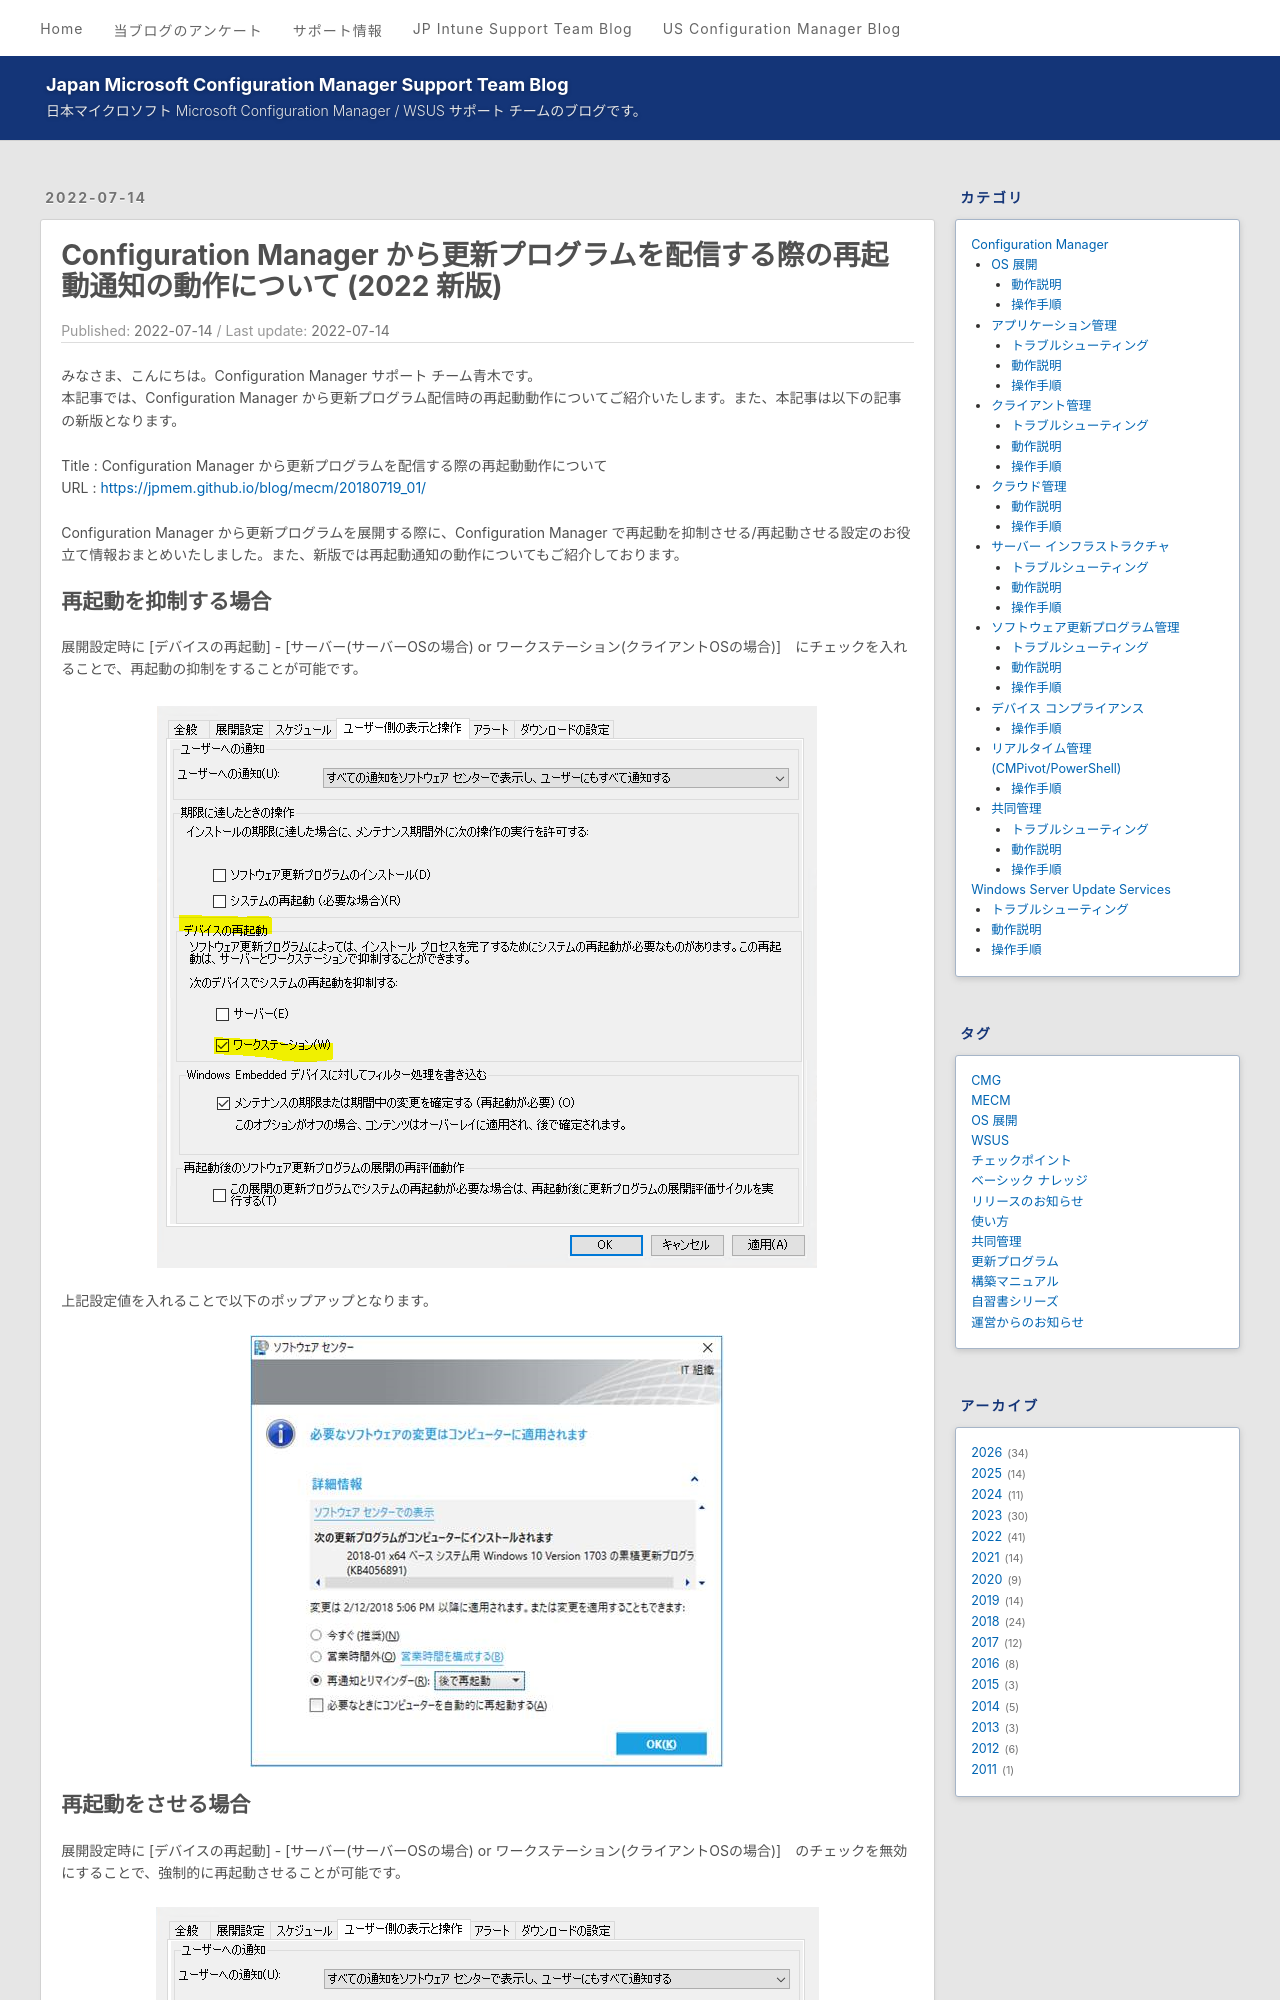

repository: jpmem/blog · page: mecm/20220714_01/index.html · generator: jekyll

---
title: Configuration Manager から更新プログラムを配信する際の再起動通知の動作について (2022 新版)
date: 2022-07-14
categories:
  - [Configuration Manager, ソフトウェア更新プログラム管理, 動作説明]
tags:
  - MECM
---

みなさま、こんにちは。Configuration Manager サポート チーム青木です。  
本記事では、Configuration Manager から更新プログラム配信時の再起動動作についてご紹介いたします。また、本記事は以下の記事の新版となります。  

Title : Configuration Manager から更新プログラムを配信する際の再起動動作について  
URL : https://jpmem.github.io/blog/mecm/20180719_01/  

Configuration Manager から更新プログラムを展開する際に、Configuration Manager で再起動を抑制させる/再起動させる設定のお役立て情報おまとめいたしました。また、新版では再起動通知の動作についてもご紹介しております。   

## 再起動を抑制する場合  

展開設定時に [デバイスの再起動] - [サーバー(サーバーOSの場合) or ワークステーション(クライアントOSの場合)]　にチェックを入れることで、再起動の抑制をすることが可能です。

![image.png](./20220714_01/1.png)

上記設定値を入れることで以下のポップアップとなります。

![image.png](./20220714_01/2.png)
